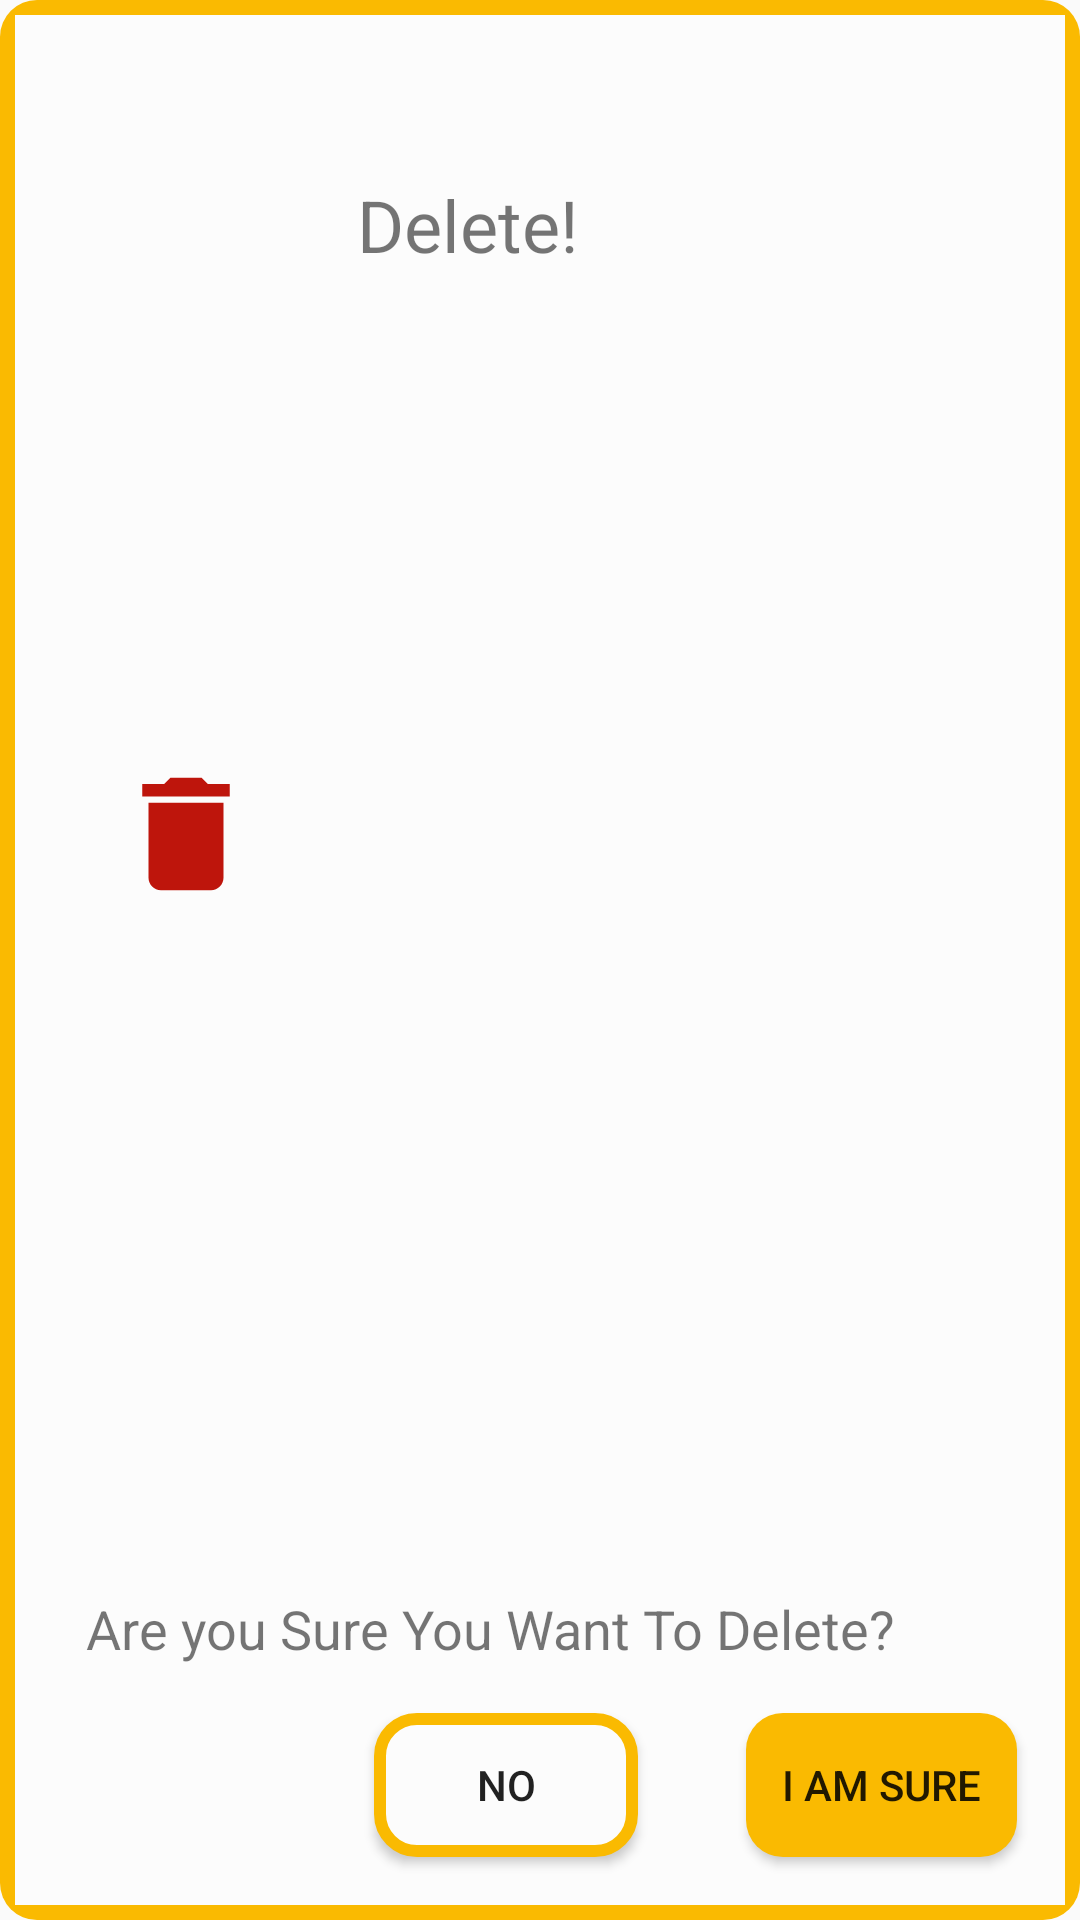

This screen was rendered from an Android layout file. Write that file and the resources it references.
<!-- AndroidManifest.xml: application theme AppTheme -->
<!-- res/layout/deletealert.xml -->
<?xml version="1.0" encoding="utf-8"?>
<LinearLayout
    xmlns:android="http://schemas.android.com/apk/res/android"
    xmlns:app="http://schemas.android.com/apk/res-auto"
    xmlns:tools="http://schemas.android.com/tools"
    android:orientation="vertical" android:layout_width="match_parent"
    android:background="@drawable/btndeletebg"
    android:layout_height="200dp">
    <androidx.constraintlayout.widget.ConstraintLayout
        android:layout_width="match_parent"
        android:layout_height="match_parent"
        android:layout_margin="5dp"
        android:background="@color/nearWhite">

        <ImageView
            android:id="@+id/imageView_alert_delete"
            android:layout_width="50dp"
            android:layout_height="50dp"
            android:layout_marginStart="32dp"
            android:layout_marginTop="28dp"
            android:layout_marginBottom="8dp"
            app:layout_constraintBottom_toTopOf="@+id/textView_alert_description"
            app:layout_constraintStart_toStartOf="parent"
            app:layout_constraintTop_toTopOf="parent"
            app:srcCompat="@drawable/ic_delete_black_24dp" />

        <TextView
            android:id="@+id/textView_alert_title"
            android:layout_width="wrap_content"
            android:layout_height="wrap_content"
            android:layout_marginStart="32dp"
            android:layout_marginTop="36dp"
            android:layout_marginBottom="26dp"
            android:text="@string/deletealert"
            android:textSize="24sp"
            app:layout_constraintBottom_toTopOf="@+id/textView_alert_description"
            app:layout_constraintStart_toEndOf="@+id/imageView_alert_delete"
            app:layout_constraintTop_toTopOf="parent"
            app:layout_constraintVertical_bias="0.041" />

        <TextView
            android:id="@+id/textView_alert_description"
            android:layout_width="wrap_content"
            android:layout_height="wrap_content"
            android:layout_marginBottom="80dp"
            android:text="@string/alertdes"
            android:textSize="18sp"
            app:layout_constraintBottom_toBottomOf="parent"
            app:layout_constraintEnd_toEndOf="parent"
            app:layout_constraintHorizontal_bias="0.294"
            app:layout_constraintStart_toStartOf="parent" />

        <Button
            android:id="@+id/button_alert_deleting"
            android:layout_width="wrap_content"
            android:layout_height="wrap_content"
            android:layout_marginTop="16dp"
            android:layout_marginEnd="16dp"
            android:layout_marginBottom="16dp"
            android:background="@drawable/btndeletebg"
            android:padding="12dp"
            android:text="@string/i_am_sure"
            app:layout_constraintBottom_toBottomOf="parent"
            app:layout_constraintEnd_toEndOf="parent"
            app:layout_constraintTop_toBottomOf="@+id/textView_alert_description" />

        <Button
            android:id="@+id/button_alert_notdelete"
            android:layout_width="wrap_content"
            android:layout_height="wrap_content"
            android:layout_marginTop="16dp"
            android:layout_marginEnd="36dp"
            android:layout_marginBottom="16dp"
            android:background="@drawable/notdeletebg"
            android:padding="12dp"
            android:text="@string/no"
            app:layout_constraintBottom_toBottomOf="parent"
            app:layout_constraintEnd_toStartOf="@+id/button_alert_deleting"
            app:layout_constraintTop_toBottomOf="@+id/textView_alert_description" />

    </androidx.constraintlayout.widget.ConstraintLayout>

</LinearLayout>
<!-- resources referenced by this layout -->
<resources>
  <color name="nearWhite">#FCFCFC</color>
  <!-- drawable btndeletebg (drawable) -->
  <?xml version="1.0" encoding="utf-8"?>
  <selector xmlns:android="http://schemas.android.com/apk/res/android">
  <item>
      <shape>
          <solid android:color="@color/yellow"/>
          <corners android:radius="6pt"/>
      </shape>
  </item>
  </selector>
  <!-- drawable ic_delete_black_24dp (drawable) -->
  <vector android:height="24dp" android:tint="#BE150C"
      android:viewportHeight="24.0" android:viewportWidth="24.0"
      android:width="24dp" xmlns:android="http://schemas.android.com/apk/res/android">
      <path android:fillColor="#FF000000" android:pathData="M6,19c0,1.1 0.9,2 2,2h8c1.1,0 2,-0.9 2,-2V7H6v12zM19,4h-3.5l-1,-1h-5l-1,1H5v2h14V4z"/>
  </vector>
  <!-- drawable notdeletebg (drawable) -->
  <?xml version="1.0" encoding="utf-8"?>
  <selector xmlns:android="http://schemas.android.com/apk/res/android">
      <item>
          <shape>
              <solid android:color="@color/nearWhite"/>
              <stroke android:color="@color/yellow" android:width="4dp"/>
              <corners android:radius="6pt"/>
          </shape>
      </item>
  </selector>
  <string name="alertdes">Are you Sure You Want To Delete?</string>
  <string name="deletealert">Delete!</string>
  <string name="i_am_sure">I am sure</string>
  <string name="no">No</string>
  <style name="AppTheme" parent="Theme.AppCompat.Light.DarkActionBar">
          
          <item name="colorPrimary">@color/colorPrimary</item>
          <item name="colorPrimaryDark">@color/colorPrimaryDark</item>
          <item name="colorAccent">@color/colorAccent</item>
          <item name="titleTextColor">@color/darkBlue</item>
          <item name="subtitleTextColor">@color/darkBlue</item>
          <item name="android:navigationBarColor">@color/darkBlue</item>
      </style>
  <color name="yellow">#FABA01</color>
  <color name="colorPrimary">@color/nearWhite</color>
  <color name="colorPrimaryDark">@color/darkBlue</color>
  <color name="colorAccent">@color/yellow</color>
  <color name="darkBlue">#385A64</color>
</resources>
